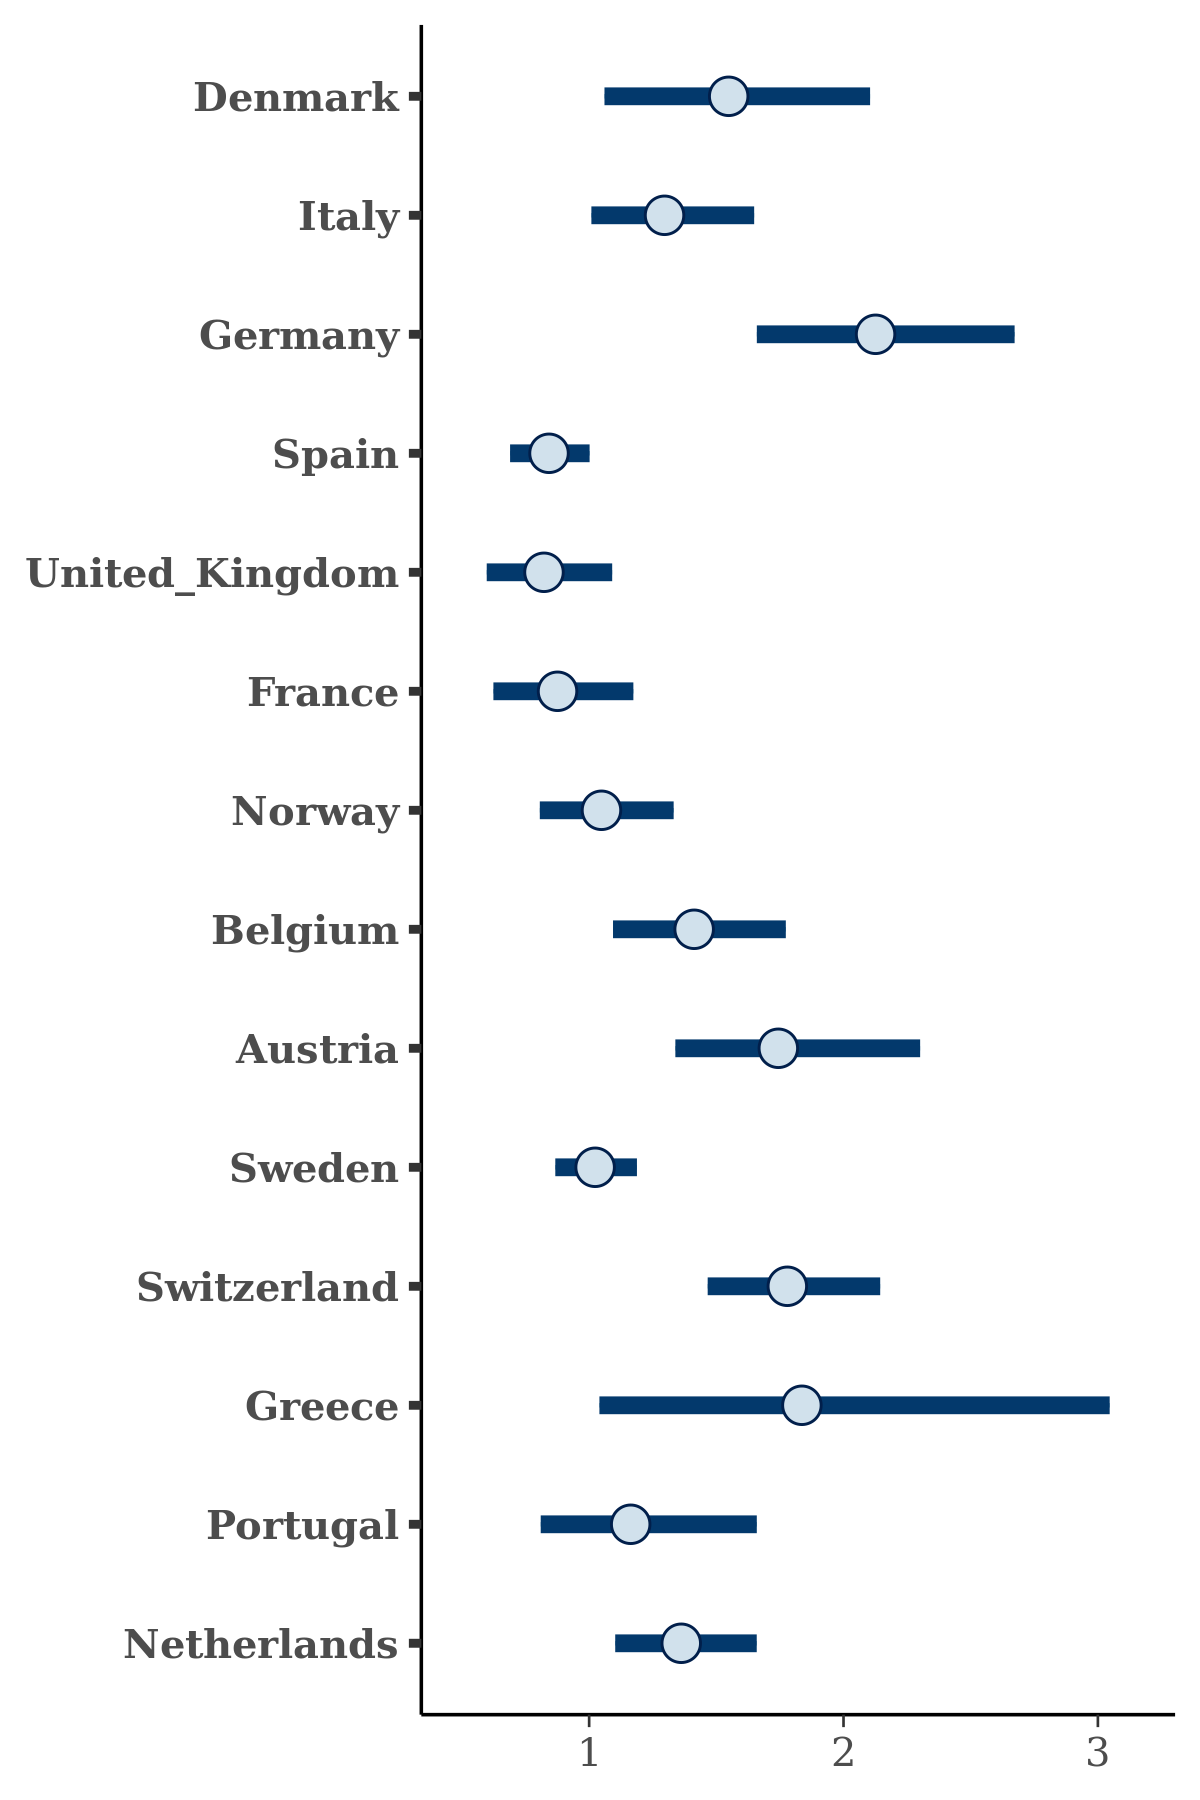

The data file committed next to this chart (first rows):
, Denmark, Italy, Germany, Spain, United_Kingdom, France, Norway, Belgium, Austria, Sweden, Switzerland, Greece, Portugal, Netherlands
1, 1.66, 1.034, 1.875, 0.7789, 0.6503, 0.8181, 1.01, 1.462, 1.568, 0.9616, 2.034, 2.582, 1.245, 1.459
2, 1.38, 1.16, 1.749, 0.8955, 0.8284, 0.7307, 1.112, 1.677, 1.606, 0.9797, 1.728, 1.638, 1.201, 1.608
3, 1.537, 1.506, 2.386, 0.9384, 1.02, 1.037, 0.9277, 1.492, 2.058, 1.074, 1.749, 2.105, 0.6404, 1.297
4, 1.654, 1.6, 2.473, 0.8528, 0.8019, 1.145, 1.019, 1.593, 2.055, 0.9694, 1.762, 1.688, 0.9948, 1.317
5, 1.344, 1.771, 2.111, 1.002, 1.117, 0.9608, 0.8699, 1.47, 2.029, 1.196, 2.379, 0.9533, 1.216, 1.307
6, 1.88, 1.17, 2.644, 0.7914, 0.6182, 0.7603, 1.108, 1.528, 1.495, 0.967, 1.802, 1.839, 0.9645, 1.389
7, 0.9886, 1.676, 2.007, 0.8294, 1.296, 0.7033, 1.049, 1.302, 2.077, 0.9211, 1.925, 1.614, 0.6896, 1.517
8, 1.075, 1.695, 2.416, 0.6722, 0.8222, 0.721, 1.153, 1.66, 2.043, 0.972, 1.892, 1.739, 1.068, 1.711
9, 1.999, 1.333, 2.647, 0.8522, 0.8141, 0.7558, 1.067, 1.574, 1.649, 0.9981, 1.457, 2.481, 1.417, 1.598
10, 1.672, 1.06, 2.186, 0.6243, 0.9214, 0.7139, 0.9624, 1.361, 1.655, 0.9132, 1.828, 1.864, 1.36, 1.455
11, 1.162, 1.51, 2.401, 0.6475, 0.799, 0.8649, 0.9423, 0.9655, 2.187, 1.203, 1.765, 1.715, 0.9418, 1.681
12, 1.706, 1.913, 2.433, 0.618, 0.8039, 1.142, 0.7889, 1.23, 2.039, 1.011, 1.506, 2.873, 1.32, 1.733
13, 1.266, 1.403, 2.26, 0.8593, 0.9523, 1.004, 1.222, 1.891, 1.717, 1.102, 1.715, 1.304, 1.09, 1.434
14, 1.591, 1.267, 2.401, 0.7959, 0.7853, 0.7549, 0.8404, 1.305, 1.589, 1.168, 1.717, 2.054, 1.146, 1.224
15, 1.393, 1.038, 2.356, 0.8247, 0.9712, 0.8589, 1.186, 1.517, 2.098, 1.027, 1.785, 1.908, 1.198, 1.382
16, 0.9561, 1.563, 2.48, 0.8157, 0.8098, 0.9212, 1.077, 1.519, 1.865, 1.193, 1.865, 1.567, 1.307, 1.383
17, 1.596, 1.414, 2.181, 0.7412, 1.149, 0.9595, 1.035, 1.35, 2.047, 1.13, 1.916, 1.325, 1.21, 1.417
18, 1.432, 1.191, 2.158, 0.792, 0.7819, 1.055, 1.13, 1.334, 1.676, 1.183, 1.654, 2.718, 1.262, 1.384
19, 1.897, 1.515, 1.943, 0.888, 0.8149, 0.8262, 1.249, 1.187, 2.034, 1.058, 2.133, 1.989, 0.9386, 1.502
20, 1.402, 1.275, 1.533, 0.7408, 0.9163, 0.7627, 1.271, 1.444, 1.649, 1.043, 1.713, 1.096, 1.119, 1.327
21, 1.831, 1.378, 1.953, 1.03, 0.9827, 1.062, 1.215, 1.229, 1.389, 1.063, 2.102, 1.587, 1.155, 1.282
22, 2.138, 1.214, 2.793, 0.9399, 0.984, 0.9472, 1.078, 1.54, 1.697, 1.125, 1.706, 1.337, 1.554, 1.515
23, 1.467, 0.9323, 1.675, 0.8994, 0.6908, 0.931, 1.227, 1.185, 1.536, 1.007, 1.47, 4.094, 1.137, 1.274
24, 2.26, 1.109, 1.968, 0.7829, 0.6305, 1.061, 1.376, 1.388, 1.819, 0.9766, 1.921, 1.771, 1.381, 1.416
25, 1.839, 1.552, 1.967, 0.9105, 1.031, 0.7853, 1.072, 1.233, 1.68, 1.085, 1.663, 3.002, 1.255, 1.317
26, 1.802, 1.149, 1.782, 0.9069, 1.002, 0.8418, 1.049, 1.736, 1.948, 0.9191, 1.911, 1.752, 1.222, 1.526
27, 1.473, 1.569, 2.36, 0.843, 0.9498, 0.6693, 0.8907, 1.442, 1.886, 1.085, 1.68, 1.793, 1.12, 1.234
28, 1.33, 1.237, 1.892, 0.8675, 0.7986, 0.895, 1.049, 1.773, 1.341, 0.9091, 1.414, 2.303, 1.932, 1.474
29, 1.959, 1.481, 2.579, 0.7537, 0.8034, 1.135, 1.155, 1.208, 1.606, 1.149, 1.762, 3.366, 1.442, 1.07
30, 1.108, 1.298, 1.837, 0.888, 0.9696, 0.7632, 1.104, 1.57, 1.854, 0.9424, 1.595, 1.401, 1.032, 1.156
31, 1.402, 1.504, 2.044, 0.9525, 0.9125, 0.7675, 0.7571, 1.63, 1.69, 1.142, 1.879, 2.062, 1.069, 1.283
32, 1.426, 0.8578, 2.467, 0.9144, 0.8627, 0.9368, 1.359, 1.804, 1.923, 0.956, 1.954, 2.822, 1.525, 1.439
33, 1.612, 1.405, 1.398, 0.9056, 0.7189, 0.9969, 1.286, 1.317, 1.877, 0.944, 1.974, 1.744, 1.368, 1.429
34, 1.238, 1.259, 1.971, 0.6225, 0.7539, 0.8019, 0.7735, 1.581, 1.751, 0.985, 1.497, 2.245, 1.351, 1.314
35, 1.726, 1.617, 2.191, 0.9407, 0.8346, 0.973, 1.093, 0.996, 1.862, 1.046, 1.791, 1.877, 1.089, 1.348
36, 1.865, 1.189, 2.141, 0.8662, 0.7837, 0.7984, 0.9654, 1.115, 1.873, 0.978, 1.405, 1.633, 1.152, 1.406
37, 1.587, 1.247, 2.357, 0.7466, 0.6507, 0.7701, 0.9141, 1.405, 1.934, 0.9787, 1.585, 1.255, 1.515, 1.388
38, 1.873, 1.448, 3.299, 0.7518, 0.8407, 1.064, 1.089, 1.323, 1.732, 1.01, 1.511, 2.665, 1.72, 1.472
39, 1.64, 1.116, 1.986, 0.8428, 0.9242, 0.7443, 1.155, 1.279, 1.362, 1.104, 1.566, 2.617, 1.109, 1.291
40, 1.226, 1.142, 2.037, 0.7007, 0.5723, 0.812, 1.001, 1.364, 1.396, 0.9024, 1.885, 0.995, 1.619, 1.351
41, 1.252, 1.207, 2.645, 0.88, 0.9102, 0.8987, 1.068, 1.242, 1.65, 1.052, 1.707, 1.698, 1.189, 1.324
42, 2.012, 1.231, 2.774, 0.8324, 1.173, 0.7327, 1.078, 2.021, 1.956, 0.814, 1.881, 1.912, 1.12, 1.335
43, 1.916, 0.9565, 1.825, 0.9803, 0.7597, 1.043, 1.198, 1.146, 1.428, 1.276, 1.685, 1.799, 1.389, 1.576
44, 1.881, 1.486, 2.085, 0.6954, 0.6042, 0.6972, 0.8589, 1.319, 2.006, 1.028, 1.629, 2.199, 1.158, 1.148
45, 1.974, 1.37, 1.894, 0.8261, 0.8993, 0.9085, 1.223, 1.555, 2.275, 1.132, 1.788, 1.343, 0.9323, 1.432
46, 1.203, 1.036, 2.225, 0.7894, 0.8094, 0.9992, 1.118, 1.34, 1.62, 1.168, 1.676, 1.816, 1.481, 1.376
47, 1.216, 1.234, 2.27, 0.8423, 0.7669, 1.146, 1.035, 1.196, 1.31, 1.054, 1.796, 1.204, 1.144, 1.487
48, 1.193, 1.558, 1.987, 0.9078, 0.9683, 1.146, 1.227, 1.895, 1.765, 0.8908, 1.593, 1.258, 1.302, 1.755
49, 1.06, 0.9343, 2.027, 0.9049, 0.637, 0.7565, 0.9866, 1.22, 1.924, 0.9974, 1.738, 1.42, 0.9618, 1.258
50, 0.8371, 1.458, 1.895, 0.5353, 0.6805, 0.9179, 1.11, 1.679, 1.938, 1.147, 1.882, 0.4742, 1.976, 1.714
51, 1.598, 1.465, 1.918, 0.7568, 0.9997, 0.9355, 1.123, 1.296, 1.309, 0.8998, 1.724, 1.316, 1.245, 1.546
52, 1.874, 1.24, 1.976, 0.9771, 0.7585, 0.7067, 1.193, 1.531, 1.692, 1.142, 1.464, 2.778, 1.055, 1.393
53, 1.643, 1.248, 2.899, 0.8651, 0.7132, 0.9114, 0.9957, 1.418, 1.374, 0.9965, 1.846, 2.683, 1.189, 1.384
54, 1.278, 1.09, 1.717, 0.9333, 0.8568, 0.6793, 1.007, 1.638, 1.685, 1.078, 2.085, 1.545, 0.9879, 1.408
55, 1.594, 1.6, 2.315, 0.8716, 0.7441, 0.9417, 1.134, 1.672, 1.98, 1.158, 1.752, 1.291, 1.16, 1.408
56, 1.717, 1.788, 2.169, 1.108, 1.057, 0.8419, 0.9773, 1.216, 1.467, 1.042, 1.91, 1.075, 1.837, 1.602
57, 1.37, 1.148, 2.033, 0.8029, 0.7956, 0.6201, 0.983, 1.608, 1.855, 1.028, 1.902, 1.472, 1.163, 0.9421
58, 1.512, 1.053, 2.168, 0.831, 0.8313, 0.9177, 0.8715, 1.211, 1.755, 1.156, 1.664, 3.35, 0.9287, 1.228
59, 1.478, 1.508, 2.627, 0.7418, 0.8848, 1.05, 0.9448, 1.56, 1.583, 1.145, 1.815, 1.157, 1.501, 1.537
60, 1.81, 1.123, 1.984, 0.8128, 0.9935, 0.7993, 0.9987, 1.332, 2.047, 1.147, 1.413, 1.155, 1.024, 1.39
... 1,940 more rows
